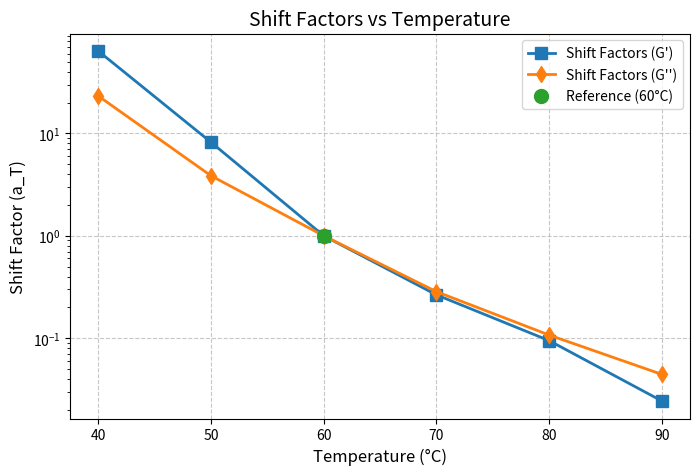
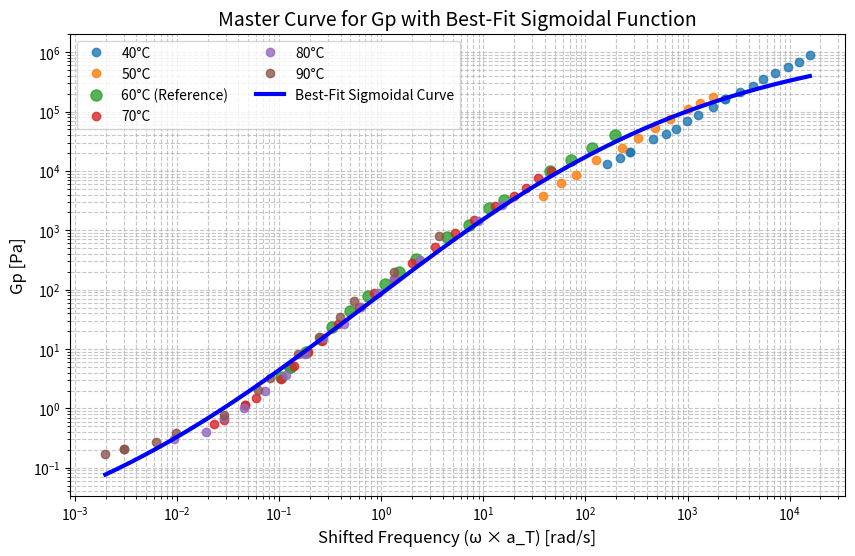
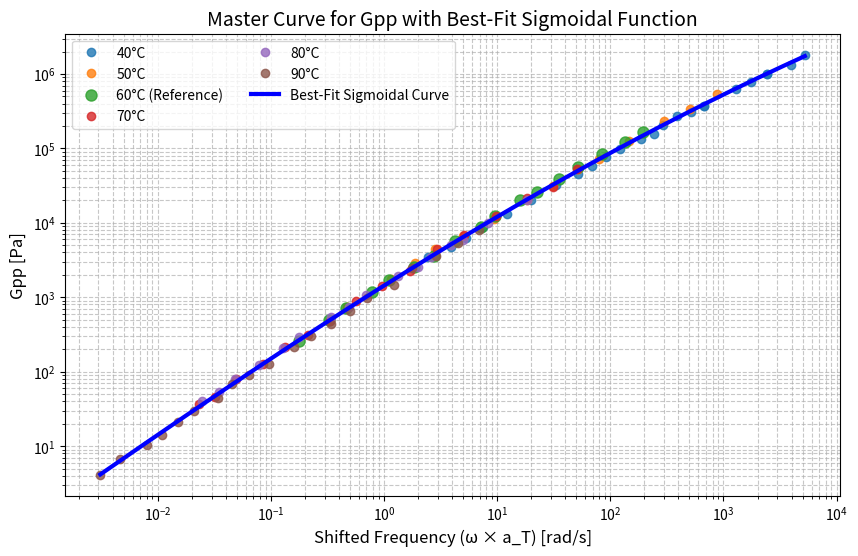
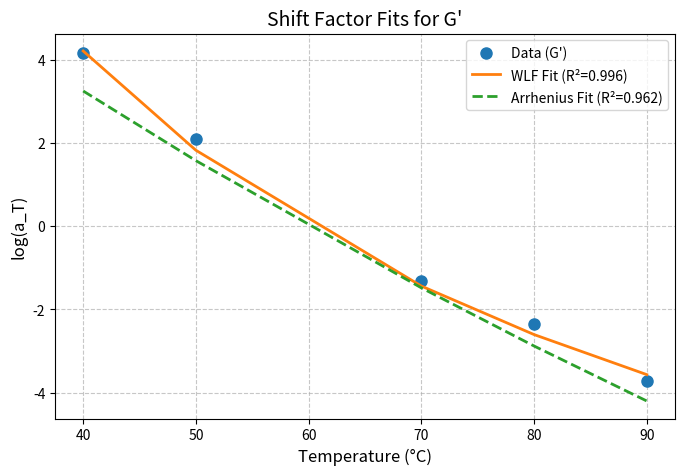
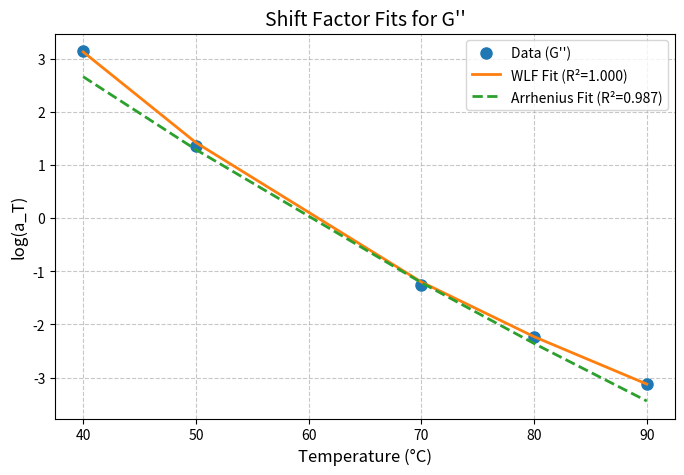

The script that saved these images, in order:
import numpy as np
import matplotlib.pyplot as plt
from scipy.optimize import curve_fit

# Reference temperature in Celsius
REF_TEMP = 60

# Dataset containing frequency (w_Gp, w_Gpp), storage modulus (Gp), and loss modulus (Gpp) at different temperatures
dataset = {
    40: {
        'w_Gp': [246.9134,194.5251,149.7568,112.5724,86.64758,68.27689,51.32383,36.78915,36.78915,27.63796,19.80707,15.61075,12.0109,9.694934,7.118646,4.317568,4.317568,3.402851,2.557928

],
        'Gp': [911580.1, 677241.9, 555532.9, 440896.6, 349915.9, 268690.1, 213244.9, 163744.5, 163744.5, 117700, 87443.09, 69398.88, 51558.64, 42292.89, 34692.32, 21142.11, 21142.11, 16779.35, 13316.87],
        'w_Gpp': [225.5496, 169.4448, 105.379, 105.379, 75.5361, 55.46348, 29.18015, 29.18015, 22.46459, 16.89674, 12.69878, 10.4915, 8.078576, 5.266625, 3.958142, 2.974749, 2.235678, 1.423119, 0.863315, 0.523822, 0.325445, 0.227733, 0.16715, 0.106399],
        'Gpp': [1823534, 1310762, 1006496, 1006496, 772858.2, 633965.8, 373802.1, 373802.1, 306625.1, 268690.1, 206319.2, 158426.4, 134317.5, 99788.74, 76624.82, 58837.94, 45179.91, 32475.46, 20455.46, 13316.87, 8669.522, 6231.679, 4785.123, 3439.561]
    },
    50: {
        'w_Gp': [215.8932, 162.2808, 121.9818, 81.76522, 58.03893, 40.02468, 27.60173, 15.59525, 9.866912, 7.003773, 4.691314],
        'Gp': [176081, 138826.2, 109453.8, 73648.29, 53642.4, 36094.43, 24286.9, 15096.99, 8669.522, 6314.525, 3772.7],
        'w_Gpp': [226.8095, 131.2294, 77.79276, 38.09983, 20.52089, 13.37808, 8.112398, 4.807117, 2.411204, 1.298954, 0.734272, 0.489766, 0.29705, 0.123075, 0.123075],
        'Gpp': [537490.5, 338551.5, 235448.3, 125734.5, 71728.45, 53289.35, 31420.74, 20455.46, 11290.34, 6657.07, 4479.351, 2916.137, 1777.145, 728.7352, 728.7352]
    },
    60: {
        'w_Gp': [194.5564, 116.1541, 72.14853, 44.82213, 15.9655, 11.39644, 7.210284, 4.391889, 2.190478, 1.501377, 1.09215, 0.748571, 0.49307, 0.33108, 0.255477, 0.182152, 0.127252, 0.127252, 0.104231],
        'Gp': [39808.81, 24260.19, 15197.01, 9785.24, 3255.402, 2405.27, 1209.023, 778.4806, 322.756, 196.6932, 126.6492, 77.18225, 44.51783, 23.64303, 14.81041, 9.025725, 4.927202, 4.927202, 3.352061],
        'w_Gpp': [196.2405, 134.6615, 83.68589, 52.00692, 34.97309, 22.60866, 15.82587, 9.636571, 7.154333, 4.272698, 2.761207, 1.857136, 1.109299, 0.776114, 0.463356, 0.324184, 0.178684],
        'Gpp': [166470, 122997.2, 83677.14, 56927.02, 38728.44, 26347.64, 20010.13, 12194.52, 8765.462, 5644.014, 3634.137, 2541.336, 1681.994, 1176.211, 716.8038, 501.2577, 258.9888]
    },
    70: {
        'w_Gp': [171.9269, 130.2268, 98.57549, 74.64171, 49.21397, 30.55888, 20.13188, 12.74968, 7.605511, 5.007943, 3.234211, 2.305192, 1.430198, 0.998806, 0.726564, 0.528264, 0.391736, 0.22453, 0.173459, 0.173459, 0.109798, 0.086585],
        'Gp': [10058.21, 7638.867, 5196.855, 3735.515, 2541.336, 1506.704, 893.2924, 529.6139, 281.2733, 153.5489, 88.56524, 51.08341, 26.39367, 13.63703, 8.780777, 5.205934, 3.086487, 1.509336, 1.146289, 1.146289, 0.625767, 0.545339],
        'w_Gpp': [177.0992, 109.6039, 64.63092, 34.49411, 17.80955, 10.3264, 5.979228, 3.40991, 1.976601, 1.163787, 0.744834, 0.468994, 0.299994, 0.173896, 0.113045, 0.081273],
        'Gpp': [52177.03, 30793.11, 21336.9, 12306.88, 6780.305, 4385.852, 2255.705, 1426.033, 881.0875, 474.4197, 313.9967, 212.6401, 128.4036, 79.33533, 45.7597, 37.22755]
    },
    80: {
        'w_Gp': [162.1619, 94.19524, 25.26832, 14.25642, 9.822102, 6.767033, 4.529495, 2.865752, 1.918183, 1.246786, 0.76637, 0.484641, 0.306919, 0.205533, 0.09805],
        'Gp': [2641.137, 1457.77, 310.902, 152.3705, 87.49952, 50.24703, 26.6564, 15.30757, 8.120772, 3.676725, 1.950528, 1.034769, 0.696266, 0.399834, 0.302993],
        'w_Gpp': [172.703, 77.35098, 46.66337, 36.26272, 24.26852, 18.62926, 12.33071, 6.411065, 4.542106, 3.146565, 1.654129, 1.185483, 0.740149, 0.45185, 0.32377, 0.229495],
        'Gpp': [20148.25, 9999.446, 5912.62, 4962.661, 3496.101, 2542.631, 1909.031, 1076.148, 746.15, 551.3668, 291.6348, 205.4512, 123.432, 79.03273, 53.93197, 40.49261]
    },
    90: {
        'w_Gp': [150.9115, 55.38211, 22.16376, 16.1586, 10.2087, 6.273551, 3.340099, 2.579292, 1.191154, 0.403062, 0.255317, 0.125308, 0.125308, 0.08174],
        'Gp': [804.6125, 201.0706, 63.73107, 35.17622, 15.92623, 8.120772, 3.264681, 2.02936, 0.784144, 0.384303, 0.269037, 0.203875, 0.203875, 0.167236],
        'w_Gpp': [157.4234, 102.5671, 64.95481, 39.98341, 27.55353, 16.02418, 11.36892, 7.620661, 5.108179, 3.625908, 2.167383, 1.453505, 1.031979, 0.774784, 0.476924, 0.338451, 0.247044, 0.18041, 0.104895, 0.070278],
        'Gpp': [8009.06, 5389.066, 3626.147, 2439.93, 1457.77, 980.8912, 660.0134, 444.104, 298.8248, 217.6518, 124.9876, 91.03585, 68.98661, 44.61593, 30.02077, 21.01651, 14.14141, 10.30002, 6.661366, 4.140775]
    }
}

# Extract reference data (60°C)
ref_freq_Gp = dataset[REF_TEMP]['w_Gp']
ref_modulus_Gp = dataset[REF_TEMP]['Gp']
ref_freq_Gpp = dataset[REF_TEMP]['w_Gpp']
ref_modulus_Gpp = dataset[REF_TEMP]['Gpp']

# Select reference points (all points)
ref_modulus_Gp_sub = ref_modulus_Gp
ref_freq_Gp_sub = ref_freq_Gp
ref_modulus_Gpp_sub = ref_modulus_Gpp
ref_freq_Gpp_sub = ref_freq_Gpp

# Compute shift factors (a_T) for each temperature
temp_list = sorted(dataset.keys())
shift_factors_Gp = []
shift_factors_Gpp = []

for temp in temp_list:
    if temp == REF_TEMP:
        shift_factors_Gp.append(1.0)
        shift_factors_Gpp.append(1.0)
        continue
    
    # Compute shift factor for G'
    freq_Gp = np.array(dataset[temp]['w_Gp'])
    modulus_Gp = np.array(dataset[temp]['Gp'])
    log_freq_Gp = np.log(freq_Gp)
    log_modulus_Gp = np.log(modulus_Gp)
    coeffs_Gp = np.polyfit(log_freq_Gp, log_modulus_Gp, 1)
    log_freq_pred_Gp = (np.log(ref_modulus_Gp_sub) - coeffs_Gp[1]) / coeffs_Gp[0]
    shift_factor_Gp = np.exp(np.log(ref_freq_Gp_sub) - log_freq_pred_Gp)
    shift_factors_Gp.append(np.exp(np.mean(np.log(shift_factor_Gp))))
    
    # Compute shift factor for G''
    freq_Gpp = np.array(dataset[temp]['w_Gpp'])
    modulus_Gpp = np.array(dataset[temp]['Gpp'])
    log_freq_Gpp = np.log(freq_Gpp)
    log_modulus_Gpp = np.log(modulus_Gpp)
    coeffs_Gpp = np.polyfit(log_freq_Gpp, log_modulus_Gpp, 1)
    log_freq_pred_Gpp = (np.log(ref_modulus_Gpp_sub) - coeffs_Gpp[1]) / coeffs_Gpp[0]
    shift_factor_Gpp = np.exp(np.log(ref_freq_Gpp_sub) - log_freq_pred_Gpp)
    shift_factors_Gpp.append(np.exp(np.mean(np.log(shift_factor_Gpp))))

# Convert to arrays
temp_list = np.array(temp_list)
shift_factors_Gp = np.array(shift_factors_Gp)
shift_factors_Gpp = np.array(shift_factors_Gpp)

# Plot shift factors for G' and G''
plt.figure(figsize=(8, 5))
plt.semilogy(temp_list, shift_factors_Gp, 's-', color='#1f77b4', label='Shift Factors (G\')', markersize=8, linewidth=2)
plt.semilogy(temp_list, shift_factors_Gpp, 'd-', color='#ff7f0e', label='Shift Factors (G\'\')', markersize=8, linewidth=2)
plt.plot(REF_TEMP, 1, 'o', color='#2ca02c', label=f'Reference ({REF_TEMP}°C)', markersize=10)
plt.xlabel('Temperature (°C)', fontsize=12)
plt.ylabel('Shift Factor (a_T)', fontsize=12)
plt.title('Shift Factors vs Temperature', fontsize=14)
plt.legend(fontsize=10)
plt.grid(True, linestyle='--', alpha=0.7)
plt.show()

# Generate TTS Master Curves for G' and G''
def generate_master_curve(modulus_type, shift_factors, ref_temp):
    plt.figure(figsize=(10, 6))
    
    # Collect all shifted data points
    all_shifted_freq = []
    all_modulus = []
    
    for idx, temp in enumerate(temp_list):
        freq = np.array(dataset[temp][f'w_{modulus_type}'])
        modulus = np.array(dataset[temp][modulus_type])
        shifted_freq = freq * shift_factors[idx]
        all_shifted_freq.extend(shifted_freq)
        all_modulus.extend(modulus)
    
    # Convert to arrays and sort
    all_shifted_freq = np.array(all_shifted_freq)
    all_modulus = np.array(all_modulus)
    sort_idx = np.argsort(all_shifted_freq)
    all_shifted_freq_sorted = all_shifted_freq[sort_idx]
    all_modulus_sorted = all_modulus[sort_idx]
    
    # Define sigmoidal (logistic) function for non-linear fit
    def sigmoid(x, A, B, C, D):
        return A / (1 + np.exp(-B * (np.log10(x) - C))) + D
    
    # Fit the sigmoidal model to the data
    params, _ = curve_fit(
        sigmoid,
        all_shifted_freq_sorted,
        np.log10(all_modulus_sorted),
        p0=[10, 1, 0, 4],  # Initial guess for A, B, C, D
        maxfev=10000
    )
    
    # Generate best-fit curve
    x_fit = np.logspace(np.log10(all_shifted_freq_sorted.min()), np.log10(all_shifted_freq_sorted.max()), 500)
    y_fit_log = sigmoid(x_fit, *params)
    y_fit = 10**y_fit_log  # Convert back from log10 space
    
    # Plot shifted data and best-fit curve
    colors = ['#1f77b4', '#ff7f0e', '#2ca02c', '#d62728', '#9467bd', '#8c564b']
    for idx, temp in enumerate(temp_list):
        freq = np.array(dataset[temp][f'w_{modulus_type}'])
        modulus = np.array(dataset[temp][modulus_type])
        shifted_freq = freq * shift_factors[idx]
        if temp == ref_temp:
            plt.loglog(shifted_freq, modulus, 'o', color=colors[idx % len(colors)], markersize=8, label=f'{temp}°C (Reference)', alpha=0.8)
        else:
            plt.loglog(shifted_freq, modulus, 'o', color=colors[idx % len(colors)], markersize=6, label=f'{temp}°C', alpha=0.8)
    
    plt.loglog(x_fit, y_fit, 'b-', linewidth=3, label='Best-Fit Sigmoidal Curve')
    
    plt.xlabel('Shifted Frequency (ω × a_T) [rad/s]', fontsize=12)
    plt.ylabel(f"{modulus_type} [Pa]", fontsize=12)
    plt.title(f'Master Curve for {modulus_type} with Best-Fit Sigmoidal Function', fontsize=14)
    plt.legend(ncol=2, fontsize=10)
    plt.grid(True, which='both', linestyle='--', alpha=0.7)
    plt.show()
    
    # Print best-fit parameters
    A, B, C, D = params
    print(f"Sigmoidal Fit Parameters for {modulus_type}:")
    print(f"A (Amplitude) = {A:.2f}")
    print(f"B (Slope) = {B:.2f}")
    print(f"C (Midpoint Frequency) = {10**C:.2e} rad/s")
    print(f"D (Lower Plateau) = {10**D:.2e} Pa")

# Generate master curves for G' and G''
generate_master_curve('Gp', shift_factors_Gp, REF_TEMP)
generate_master_curve('Gpp', shift_factors_Gpp, REF_TEMP)

# Fit WLF and Arrhenius equations (exclude reference temperature)
mask = temp_list != REF_TEMP
temp_fit = temp_list[mask]
log_shift_factors_Gp_fit = np.log(shift_factors_Gp[mask])
log_shift_factors_Gpp_fit = np.log(shift_factors_Gpp[mask])

# WLF model
def wlf_model(T, C1, C2):
    return -C1 * (T - REF_TEMP) / (C2 + T - REF_TEMP)

# Arrhenius model
def arrhenius_model(T, E):
    R = 8.314  # J/mol·K
    T_k = T + 273.15
    T_ref_k = REF_TEMP + 273.15
    return (E / R) * (1/T_k - 1/T_ref_k)

# Fit WLF for G'
params_wlf_Gp, _ = curve_fit(wlf_model, temp_fit, log_shift_factors_Gp_fit, p0=[17, 50])
C1_Gp, C2_Gp = params_wlf_Gp

# Fit Arrhenius for G'
params_arr_Gp, _ = curve_fit(arrhenius_model, temp_fit, log_shift_factors_Gp_fit, p0=1e5)
E_Gp = params_arr_Gp[0]

# Fit WLF for G''
params_wlf_Gpp, _ = curve_fit(wlf_model, temp_fit, log_shift_factors_Gpp_fit, p0=[17, 50])
C1_Gpp, C2_Gpp = params_wlf_Gpp

# Fit Arrhenius for G''
params_arr_Gpp, _ = curve_fit(arrhenius_model, temp_fit, log_shift_factors_Gpp_fit, p0=1e5)
E_Gpp = params_arr_Gpp[0]

# Calculate predicted values
log_shift_factors_Gp_wlf = wlf_model(temp_fit, C1_Gp, C2_Gp)
log_shift_factors_Gp_arr = arrhenius_model(temp_fit, E_Gp)
log_shift_factors_Gpp_wlf = wlf_model(temp_fit, C1_Gpp, C2_Gpp)
log_shift_factors_Gpp_arr = arrhenius_model(temp_fit, E_Gpp)

# Calculate R-squared
def r_squared(y_true, y_pred):
    ss_res = np.sum((y_true - y_pred)**2)
    ss_tot = np.sum((y_true - np.mean(y_true))**2)
    return 1 - (ss_res / ss_tot)

r2_wlf_Gp = r_squared(log_shift_factors_Gp_fit, log_shift_factors_Gp_wlf)
r2_arr_Gp = r_squared(log_shift_factors_Gp_fit, log_shift_factors_Gp_arr)
r2_wlf_Gpp = r_squared(log_shift_factors_Gpp_fit, log_shift_factors_Gpp_wlf)
r2_arr_Gpp = r_squared(log_shift_factors_Gpp_fit, log_shift_factors_Gpp_arr)

# Plot fits for G'
plt.figure(figsize=(8, 5))
plt.plot(temp_fit, log_shift_factors_Gp_fit, 'o', color='#1f77b4', label='Data (G\')', markersize=8)
plt.plot(temp_fit, log_shift_factors_Gp_wlf, '-', color='#ff7f0e', label=f'WLF Fit (R²={r2_wlf_Gp:.3f})', linewidth=2)
plt.plot(temp_fit, log_shift_factors_Gp_arr, '--', color='#2ca02c', label=f'Arrhenius Fit (R²={r2_arr_Gp:.3f})', linewidth=2)
plt.xlabel('Temperature (°C)', fontsize=12)
plt.ylabel('log(a_T)', fontsize=12)
plt.title('Shift Factor Fits for G\'', fontsize=14)
plt.legend(fontsize=10)
plt.grid(True, linestyle='--', alpha=0.7)
plt.show()

# Plot fits for G''
plt.figure(figsize=(8, 5))
plt.plot(temp_fit, log_shift_factors_Gpp_fit, 'o', color='#1f77b4', label='Data (G\'\')', markersize=8)
plt.plot(temp_fit, log_shift_factors_Gpp_wlf, '-', color='#ff7f0e', label=f'WLF Fit (R²={r2_wlf_Gpp:.3f})', linewidth=2)
plt.plot(temp_fit, log_shift_factors_Gpp_arr, '--', color='#2ca02c', label=f'Arrhenius Fit (R²={r2_arr_Gpp:.3f})', linewidth=2)
plt.xlabel('Temperature (°C)', fontsize=12)
plt.ylabel('log(a_T)', fontsize=12)
plt.title('Shift Factor Fits for G\'\'', fontsize=14)
plt.legend(fontsize=10)
plt.grid(True, linestyle='--', alpha=0.7)
plt.show()

# Determine better model for G'
if r2_wlf_Gp > r2_arr_Gp:
    print("WLF equation provides a better fit for G\'.")
else:
    print("Arrhenius equation provides a better fit for G\'.")

# Determine better model for G''
if r2_wlf_Gpp > r2_arr_Gpp:
    print("WLF equation provides a better fit for G\'\'.")
else:
    print("Arrhenius equation provides a better fit for G\'\'.")

print(f"WLF parameters for G\': C1 = {C1_Gp:.2f}, C2 = {C2_Gp:.2f}")
print(f"Arrhenius activation energy for G\': E = {E_Gp:.2f} J/mol")
print(f"WLF parameters for G\'\': C1 = {C1_Gpp:.2f}, C2 = {C2_Gpp:.2f}")
print(f"Arrhenius activation energy for G\'\': E = {E_Gpp:.2f} J/mol")
